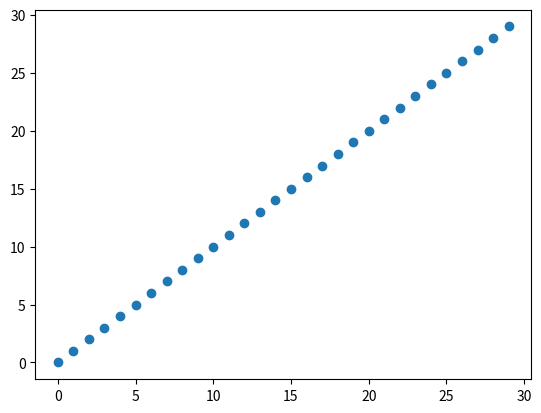

Write the Python code that produced this figure.
import numpy as np
import matplotlib.pyplot as plt

for i in range(30):
    print(np.sin(i*np.pi))

aa = np.zeros(30)

for i in range(30):
    aa[i] = i

plt.scatter(aa,aa)